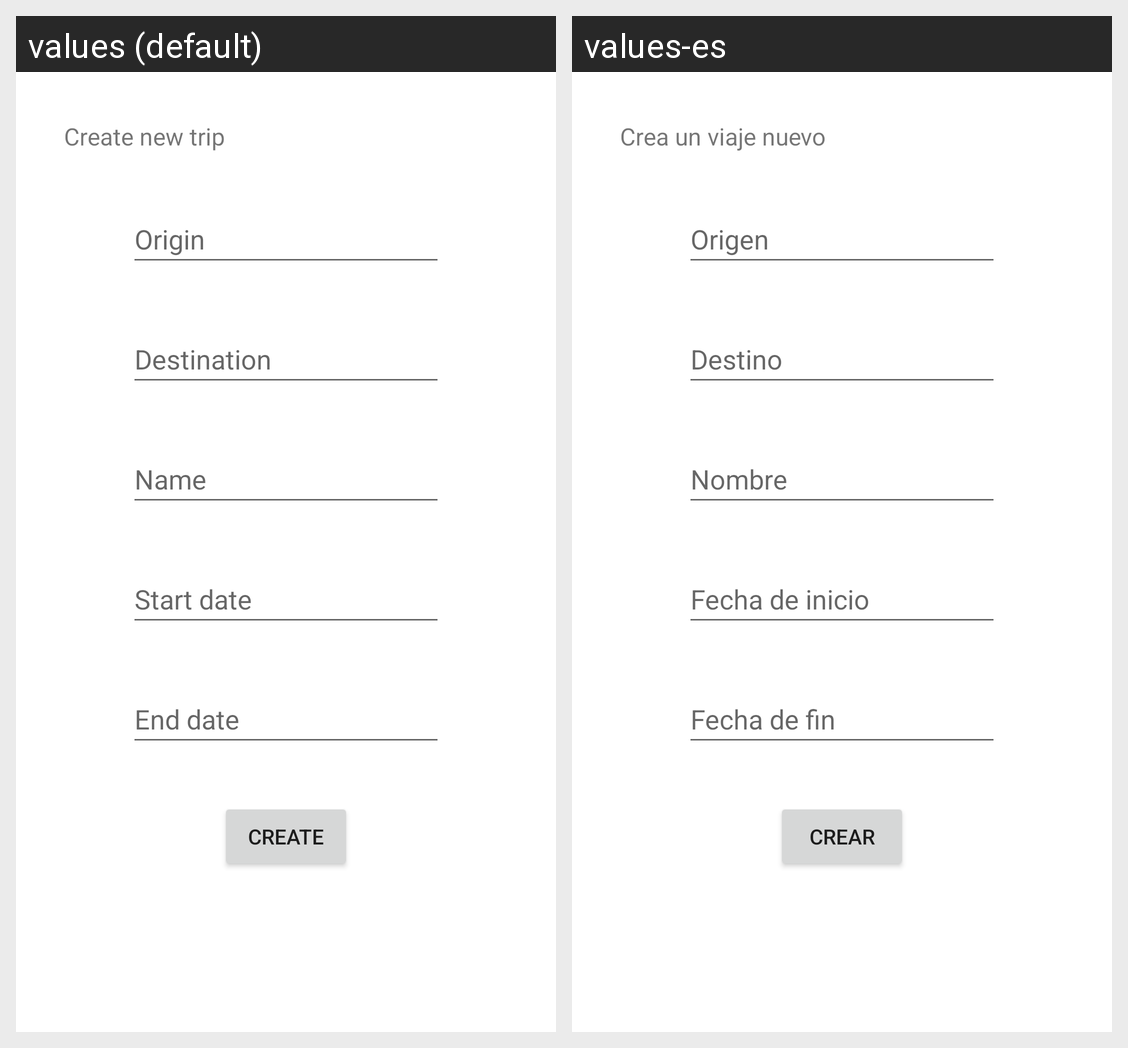

Translations of the strings shown on this Android screen, per locale in the grid:
Android screen res/layout/fragment_trip_form.xml rendered under 2 locales, left to right: values (default), values-es. Device: Nexus 5 (rendered at 1080×1920; each locale shown at half size, 540×960, under a caption strip naming it); theme Theme.MyApplication.
Strings drawn on this screen, with the default value and each locale's value (text and hints the layout hard-codes, and strings that could not be matched under every locale, appear in the picture but are not listed):

createTrip
  values: Create new trip
  values-es: Crea un viaje nuevo

origin
  values: Origin
  values-es: Origen

destination
  values: Destination
  values-es: Destino

name
  values: Name
  values-es: Nombre

startDate
  values: Start date
  values-es: Fecha de inicio

endDate
  values: End date
  values-es: Fecha de fin

create
  values: Create
  values-es: Crear
